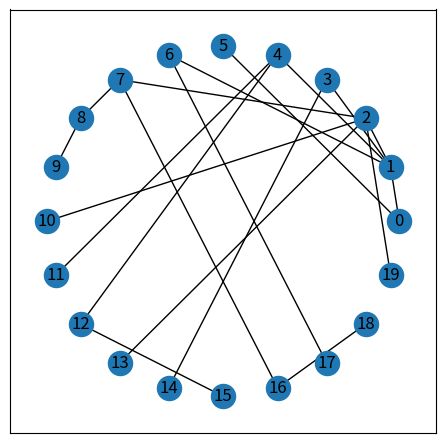

Write the Python code that produced this figure.
import random
from math import sqrt
import networkx as nx
import numpy as np
people=[]
locations={}
distances={}
numPpl = 20
maxX = 100
maxY = 100
import matplotlib.pyplot as plt

G = nx.barabasi_albert_graph(numPpl, 1) 
pos = nx.circular_layout(G) 

plt.figure(figsize = (5.5, 5.5)) 
nx.draw_networkx(G, pos)

# getting the people
# for each in range(1, numPpl+1):
#   people.append(each)
# #print(people)
# # assigning everybody a location
# for each in people:
#   locations[each]=[random.randint(1,maxX),random.randint(1,maxY)]
# #printing locations
# #for k,v in locations.items():
#   #print(k,v)
# # finding distances between the people
# for a in people:
#   for b in people:
#     if a < b:
#       distances[(a,b)]= sqrt(((locations[a][0]-locations[b][0])**2)+((locations[a][1]-locations[b][1])**2))

# scale free network
# this part adds the initial nodes (total of m0) and creates connections between them in the network
m0 = 3
numConnect = 0
# sConnection is a dictionary that shows {node: nodes it is connected to}
sConnection = {}
for h in range(1, m0+1):
  sConnection[h]=[]
for x in range(1, m0+1):
  for y in range(1, m0+1):
    if x < y:
      numConnect += 1
      sConnection[x].append(y)
      sConnection[y].append(x)

print('Scale-Free Model')

#Plot the locations of each point
# xvals=[]
# yvals=[]
# for each in locations:
#   xvals.append(locations[each][0])
#   yvals.append(locations[each][1])

# plt.plot(xvals,yvals,'ro')
# plt.show()



# # this part creates the matrix with the number of people, filled with zeros
# s = (numPpl,numPpl)
# array = np.zeros(s, dtype=int)

# # this part changes the matrix so that the the matrix has ones where there are connections
# for k, v in sConnection.items():
#   for i in v:
#     array[k-1][i-1] = 1
# print(array)

# # draws the visual representation of the spatial network model
# def create_graph():
#   G = nx.Graph()
#   G.add_nodes_from(people)
#   for i in range(len(array)):
#     for j in range(len(array[i])):
#       if array[i][j] == 1:
#         e = (i+1, j+1)
#         G.add_edge(*e)

#   pos = nx.circular_layout(G) 

#   plt.figure(figsize = (5.5, 5.5)) 
#   nx.draw_networkx(G, pos)
#   plt.show()

# create_graph()
